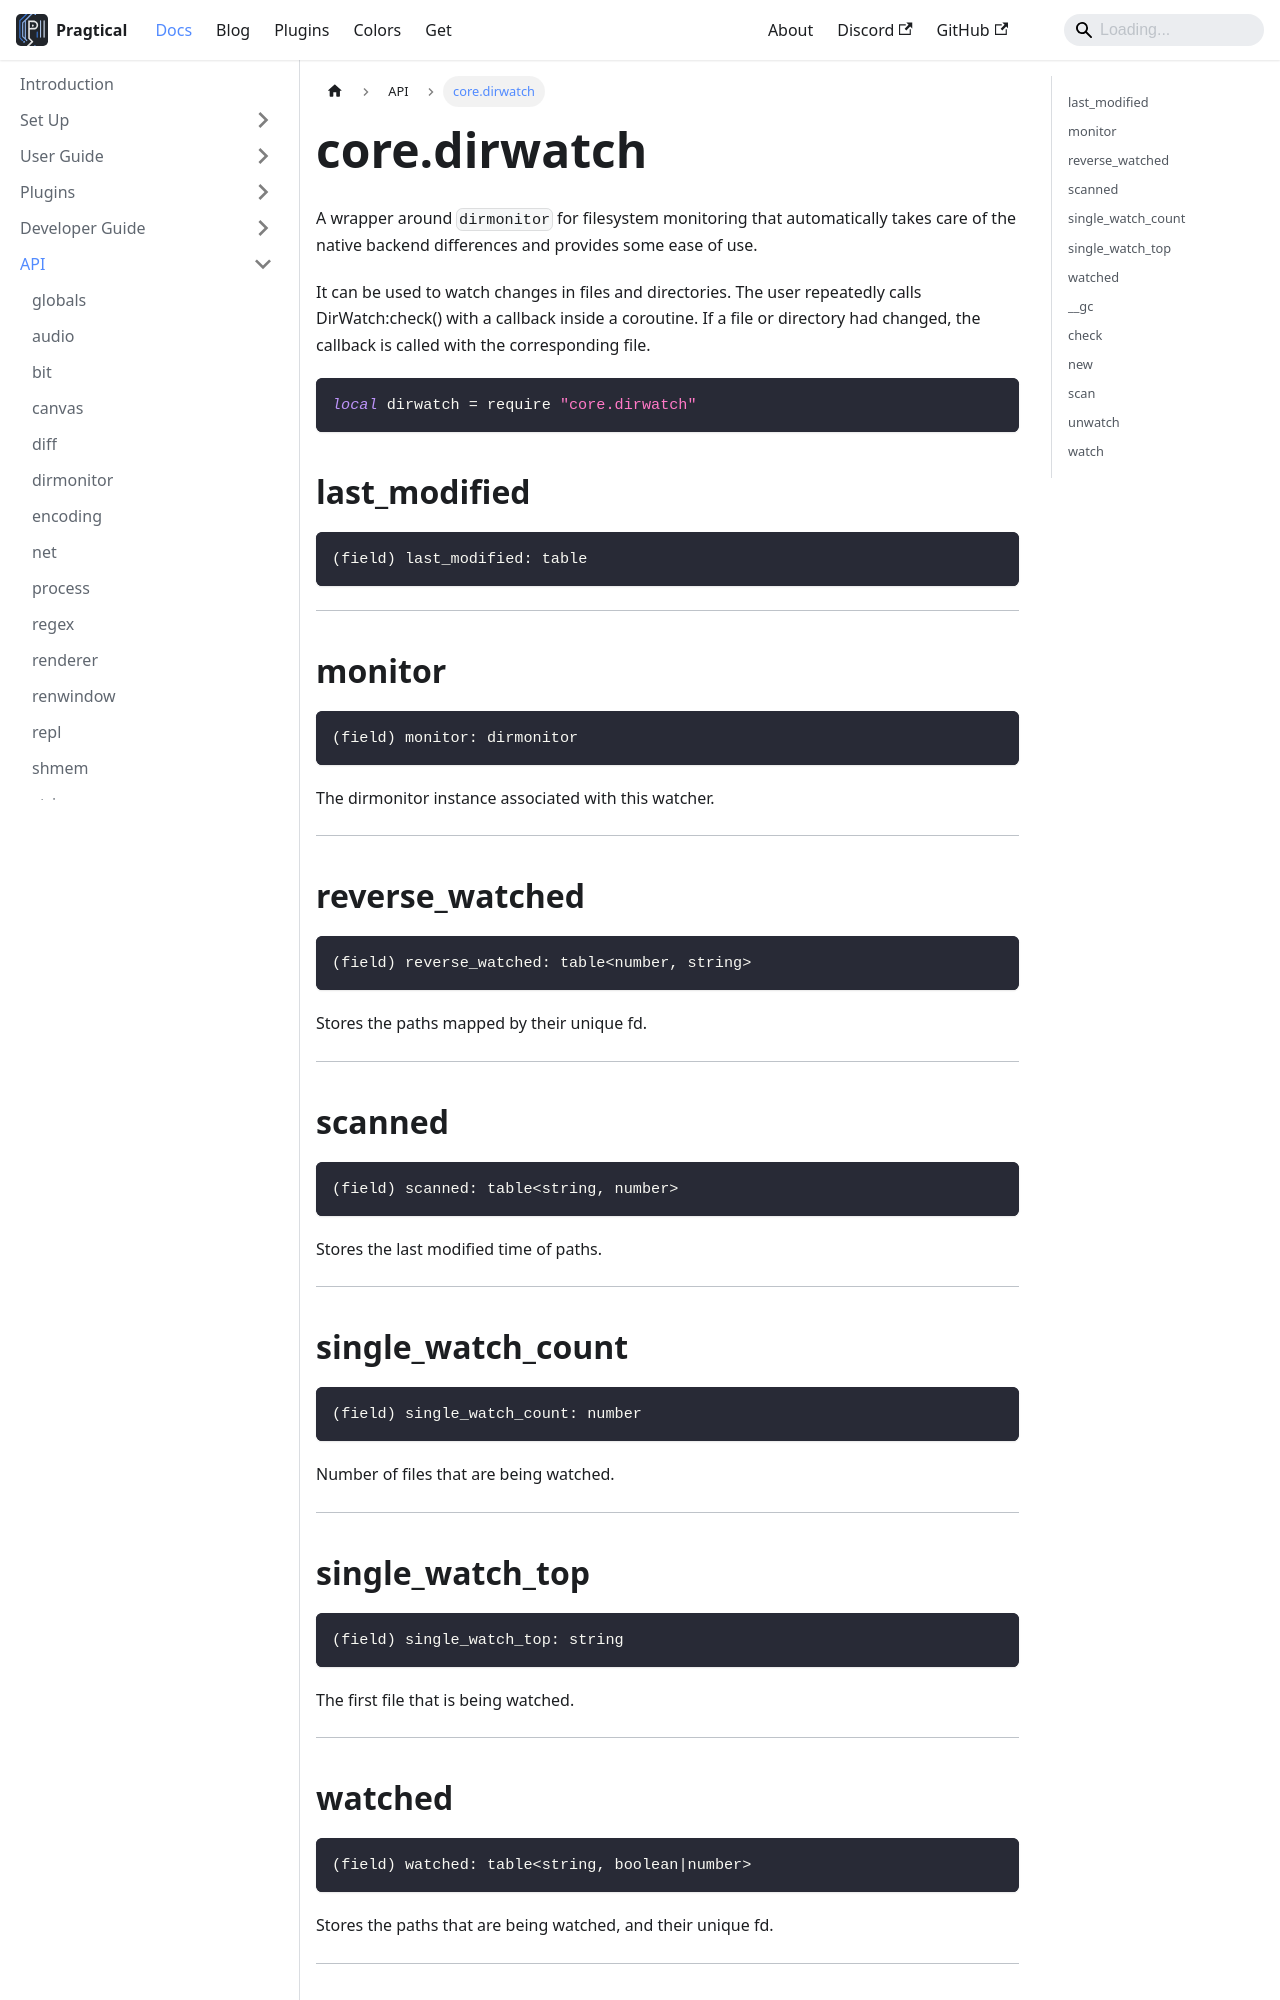

repository: pragtical/pragtical.github.io · page: docs/api/core.dirwatch.html · generator: docusaurus

---
sidebar_position: 29
---

<!-- DO NOT EDIT: file generated with `pragtical gendocs` -->

# core.dirwatch

A wrapper around `dirmonitor` for filesystem monitoring that automatically
takes care of the native backend differences and provides some ease of use.

It can be used to watch changes in files and directories.
The user repeatedly calls DirWatch:check() with a callback inside a coroutine.
If a file or directory had changed, the callback is called with the corresponding file.

```lua
local dirwatch = require "core.dirwatch"
```

## last_modified

```lua
(field) last_modified: table
```

---

## monitor

```lua
(field) monitor: dirmonitor
```

The dirmonitor instance associated with this watcher.

---

## reverse_watched

```lua
(field) reverse_watched: table<number, string>
```

Stores the paths mapped by their unique fd.

---

## scanned

```lua
(field) scanned: table<string, number>
```

Stores the last modified time of paths.

---

## single_watch_count

```lua
(field) single_watch_count: number
```

Number of files that are being watched.

---

## single_watch_top

```lua
(field) single_watch_top: string
```

The first file that is being watched.

---

## watched

```lua
(field) watched: table<string, boolean|number>
```

Stores the paths that are being watched, and their unique fd.

---

## __gc

```lua
(method) core.dirwatch:__gc()
```

Unwatch all files/directories that weren't manually unwatch.

---
